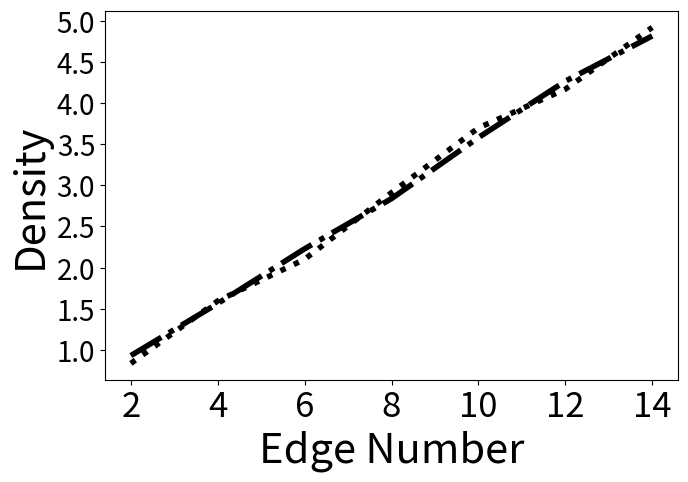

Generate this figure with matplotlib:

import matplotlib.pyplot as plt

plt.figure(figsize=(7.4,4.8))
x = [2,4,6,8,10,12,14]#点的横坐标
ImprovedVd = [  0.9285714285714286, 1.562245728234337, 2.2285100286532953, 2.839064649243466, 3.581625441696113, 4.2677219545767375, 4.818368745716244]#线1的纵坐标
NormalVd = [0.8333333333333334, 1.5939036381514258, 2.100790513833992, 2.91198224852071, 3.6992248062015505, 4.170212765957447, 4.922077922077922]#线2的纵坐标
plt.plot(x,ImprovedVd,'-.',linewidth='4',color = 'black',label="ImprovedVd")#s-:方形
plt.plot(x,NormalVd,':',linewidth='4',color = 'black',label="NormalVd")#o-:圆形
plt.xlabel("Edge Number",fontsize=30)#横坐标名字
plt.ylabel("Density",fontsize=30)   # 纵坐标label
plt.xticks(fontsize=25)
plt.yticks(fontsize=20)
plt.show()